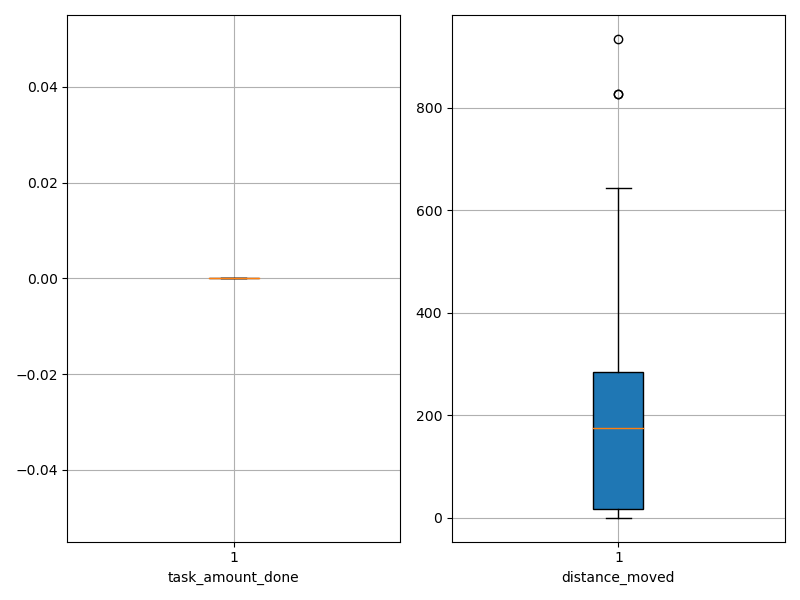

The file beside this chart, header and first rows:
agent_id, task_amount_done, distance_moved
0, 0.0, 0.05
1, 0.0, 0.05
2, 0.0, 0.05
3, 0.0, 0.05
4, 0.0, 0.05
5, 0.0, 0.05
6, 0.0, 0.05
7, 0.0, 0.05
8, 0.0, 0.05
9, 0.0, 0.05
10, 0.0, 133.3
11, 0.0, 54.55
12, 0.0, 167.3
13, 0.0, 644.3
14, 0.0, 326.3
15, 0.0, 335.6
16, 0.0, 155.3
17, 0.0, 181.3
18, 0.0, 221.3
19, 0.0, 578.5
20, 0.0, 224.3
21, 0.0, 527.3
22, 0.0, 255.3
23, 0.0, 87.3
24, 0.0, 261.5
25, 0.0, 186.3
26, 0.0, 486.3
27, 0.0, 264.3
28, 0.0, 546.5
29, 0.0, 934.5
30, 0.0, 270.3
31, 0.0, 22.34
32, 0.0, 256.3
33, 0.0, 65.55
34, 0.0, 102.3
35, 0.0, 103.3
36, 0.0, 28.55
37, 0.0, 196.6
38, 0.0, 826.3
39, 0.0, 827.6
